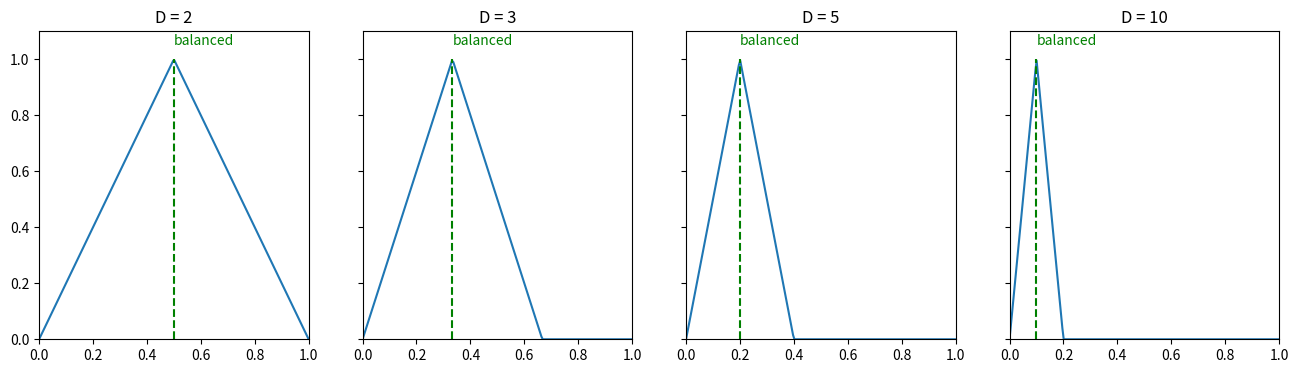

The script that saved this image:
# packages
import numpy as np
import matplotlib.pyplot as plt


# helper
def scaling(x, num_classes):

    B = 1 / num_classes

    index = (x <= 2 * B)
    output = np.zeros_like(x)
    output[index] = (B - np.abs(B - x[index])) / B

    return output


""" Main function HERE """
def main():

    x = np.linspace(start=0, stop=1, num=200)
    fig, axarr = plt.subplots(ncols=4, sharey=True, figsize=(16, 4))

    plt.sca(axarr[0])
    plt.plot(x, scaling(x, 2))
    plt.ylim(0, 1.1)
    plt.xlim(0, 1)
    plt.vlines((1 / 2), 0, 1, 'g', 'dashed')
    plt.text((1 / 2), 1.05, 'balanced', c='g')
    plt.title('D = 2')

    plt.sca(axarr[1])
    plt.plot(x, scaling(x, 3))
    plt.ylim(0, 1.1)
    plt.xlim(0, 1)
    plt.vlines((1 / 3), 0, 1, 'g', 'dashed')
    plt.text((1 / 3), 1.05, 'balanced', c='g')
    plt.title('D = 3')

    plt.sca(axarr[2])
    plt.plot(x, scaling(x, 5))
    plt.ylim(0, 1.1)
    plt.xlim(0, 1)
    plt.vlines((1 / 5), 0, 1, 'g', 'dashed')
    plt.text((1 / 5), 1.05, 'balanced', c='g')
    plt.title('D = 5')

    plt.sca(axarr[3])
    plt.plot(x, scaling(x, 10))
    plt.ylim(0, 1.1)
    plt.xlim(0, 1)
    plt.vlines((1 / 10), 0, 1, 'g', 'dashed')
    plt.text((1 / 10), 1.05, 'balanced', c='g')
    plt.title('D = 10')

    plt.savefig('scaling.png')
    plt.show()


if __name__ == "__main__":
    main()
